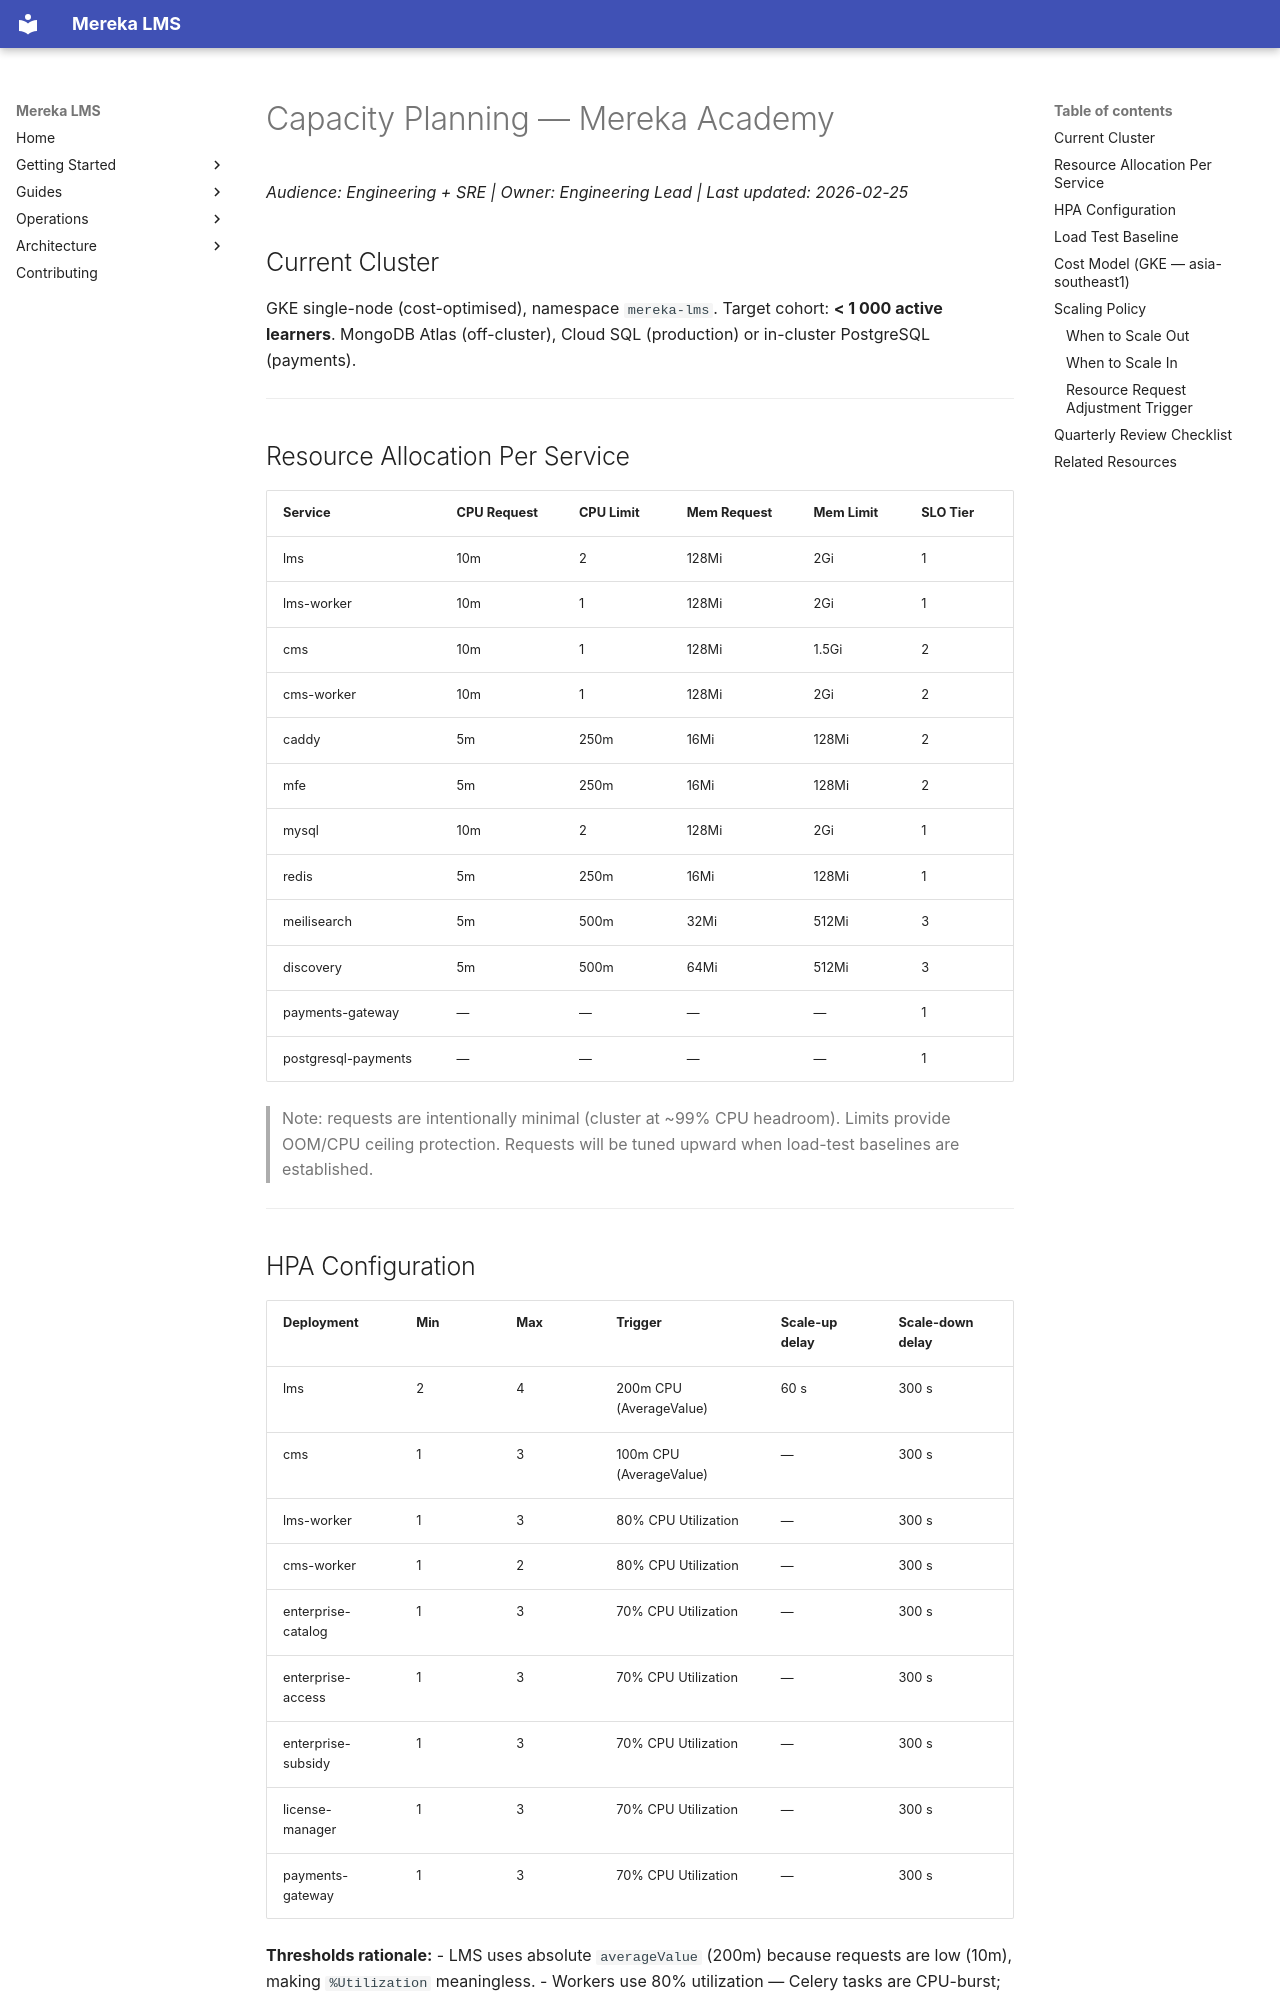

repository: lifeofgurpreet/mereka-lms-prototype · page: reference/operations/CAPACITY_PLANNING/index.html · generator: mkdocs

# Capacity Planning — Mereka Academy
_Audience: Engineering + SRE | Owner: Engineering Lead | Last updated: 2026-02-25_

## Current Cluster

GKE single-node (cost-optimised), namespace `mereka-lms`. Target cohort: **< 1 000 active learners**.
MongoDB Atlas (off-cluster), Cloud SQL (production) or in-cluster PostgreSQL (payments).

---

## Resource Allocation Per Service

| Service | CPU Request | CPU Limit | Mem Request | Mem Limit | SLO Tier |
|---------|------------|-----------|-------------|-----------|-----------|
| lms | 10m | 2 | 128Mi | 2Gi | 1 |
| lms-worker | 10m | 1 | 128Mi | 2Gi | 1 |
| cms | 10m | 1 | 128Mi | 1.5Gi | 2 |
| cms-worker | 10m | 1 | 128Mi | 2Gi | 2 |
| caddy | 5m | 250m | 16Mi | 128Mi | 2 |
| mfe | 5m | 250m | 16Mi | 128Mi | 2 |
| mysql | 10m | 2 | 128Mi | 2Gi | 1 |
| redis | 5m | 250m | 16Mi | 128Mi | 1 |
| meilisearch | 5m | 500m | 32Mi | 512Mi | 3 |
| discovery | 5m | 500m | 64Mi | 512Mi | 3 |
| payments-gateway | — | — | — | — | 1 |
| postgresql-payments | — | — | — | — | 1 |

> Note: requests are intentionally minimal (cluster at ~99% CPU headroom). Limits provide OOM/CPU ceiling protection. Requests will be tuned upward when load-test baselines are established.

---

## HPA Configuration

| Deployment | Min | Max | Trigger | Scale-up delay | Scale-down delay |
|-----------|-----|-----|---------|---------------|-----------------|
| lms | 2 | 4 | 200m CPU (AverageValue) | 60 s | 300 s |
| cms | 1 | 3 | 100m CPU (AverageValue) | — | 300 s |
| lms-worker | 1 | 3 | 80% CPU Utilization | — | 300 s |
| cms-worker | 1 | 2 | 80% CPU Utilization | — | 300 s |
| enterprise-catalog | 1 | 3 | 70% CPU Utilization | — | 300 s |
| enterprise-access | 1 | 3 | 70% CPU Utilization | — | 300 s |
| enterprise-subsidy | 1 | 3 | 70% CPU Utilization | — | 300 s |
| license-manager | 1 | 3 | 70% CPU Utilization | — | 300 s |
| payments-gateway | 1 | 3 | 70% CPU Utilization | — | 300 s |

**Thresholds rationale:**
- LMS uses absolute `averageValue` (200m) because requests are low (10m), making `%Utilization` meaningless.
- Workers use 80% utilization — Celery tasks are CPU-burst; scaling earlier causes unnecessary churn.
- Enterprise services use 70% utilization to maintain headroom for request spikes.
- Scale-down stabilisation of 300 s prevents flapping after short traffic spikes.

---
